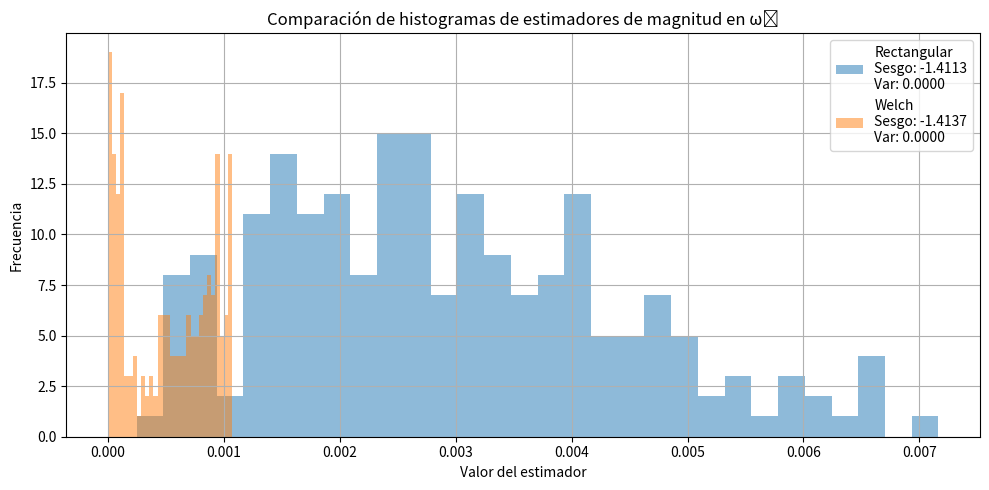

Write the Python code that produced this figure. (Note: this script raises an exception after producing the figure.)
# -*- coding: utf-8 -*-
"""
Created on Wed Apr 23 19:04:12 2025

[redacted]
"""

import numpy as np
import matplotlib.pyplot as plt
import scipy.signal as sig

#%% Función para generar la señal seno
def seno(N, R, SNR):
    fs=1000
    df= fs/N
    w0 = fs/4
    a1=np.sqrt(2)

    t = np.arange(0,1,1/N).reshape(N, 1)
    tt=np.tile(t, (1,R))

    fr = np.random.uniform(-1/2, 1/2, size=(1, R))
    w1 = w0 + fr * df

    S = a1*np.sin(2*np.pi*w1*tt)
    potseñal = np.mean(S**2)
    potruido = potseñal / (10**(SNR/10))

    ruido=np.random.normal(0, np.sqrt(potruido), size=S.shape)
    Xr = S + ruido

    return Xr, w1

N = 1000
R = 200
SNR = 20
fs = 1000
df = fs / N
Xr, w1 = seno(N=N, R=R, SNR=SNR)

ff = np.linspace(0, (N-1)*df, N)
bfrec = ff <= fs/2
w0 = fs/4
a1= np.sqrt(2)

   

# tal ue potencia acumualada/ potencia total sea mayor o igual a 98%



nperseg = N//4
noverlap = N//8
f, Pxx = sig.welch(Xr, fs=1000, window='hann', nperseg = nperseg, noverlap = None, nfft = 4*N, detrend = 'constant', return_onesided=True,scaling = 'density', axis=-1, average= 'mean')

Xr_fft = np.fft.fft(Xr, axis=0)
MAG_Xr_fft = 1/N * np.abs(Xr_fft)


Npad = 4000
dfpad = fs / Npad
ffpad = np.linspace(0, fs - dfpad, Npad)

# Zero-padding de señales
Xrpad = np.zeros((Npad, R))

Xrpad[:N, :] = Xr

# FFT padded
MAG_RECT_pad = 1/N * np.abs(np.fft.fft(Xrpad, axis=0))



aest_RECT = np.zeros(R)
aest_WELCH = np.zeros(R)

for i in range(R):
    k_real = int(np.round(w1[0, i]))  # bin más cercano a la frecuencia real
    aest_RECT[i] = MAG_RECT_pad[k_real, i]
    aest_WELCH[i] = Pxx[k_real, i]
  

#%% Calculo de sesgo y varianza (magnitud)
sesgo_RECT = np.mean(aest_RECT) - a1
sesgo_WELCH = np.mean(aest_WELCH)-a1
var_RECT = np.var(aest_RECT)
var_WELCH = np.var(aest_WELCH) 

#%% Histograma de magnitud
plt.figure(figsize=(10,5))
bins = 30
plt.hist(aest_RECT, bins=bins, alpha=0.5, label=f"Rectangular\nSesgo: {sesgo_RECT:.4f}\nVar: {var_RECT:.4f}")
plt.hist(aest_WELCH, bins=bins, alpha=0.5, label = f"Welch\nSesgo: {sesgo_WELCH:.4f}\nVar: {var_WELCH:.4f}")
plt.xlabel("Valor del estimador")
plt.ylabel("Frecuencia")
plt.title("Comparación de histogramas de estimadores de magnitud en ω₀")
plt.legend()
plt.grid(True)
plt.tight_layout()
plt.show()


#%% FFT (una realización)
plt.figure(figsize=(10, 5))
plt.plot(ffpad, 10 * np.log10(2 * (MAG_RECT_pad[:N//2, 0])**2), label="Rectangular con padding (N=4000)")
plt.plot(f,10 * np.log10(Pxx[:,0]),label ="Welch")
plt.title("FFT de la 1era realización")
plt.xlabel("Frecuencia (Hz)")
plt.ylabel("Magnitud (dB)")
plt.grid(True)
plt.legend()






